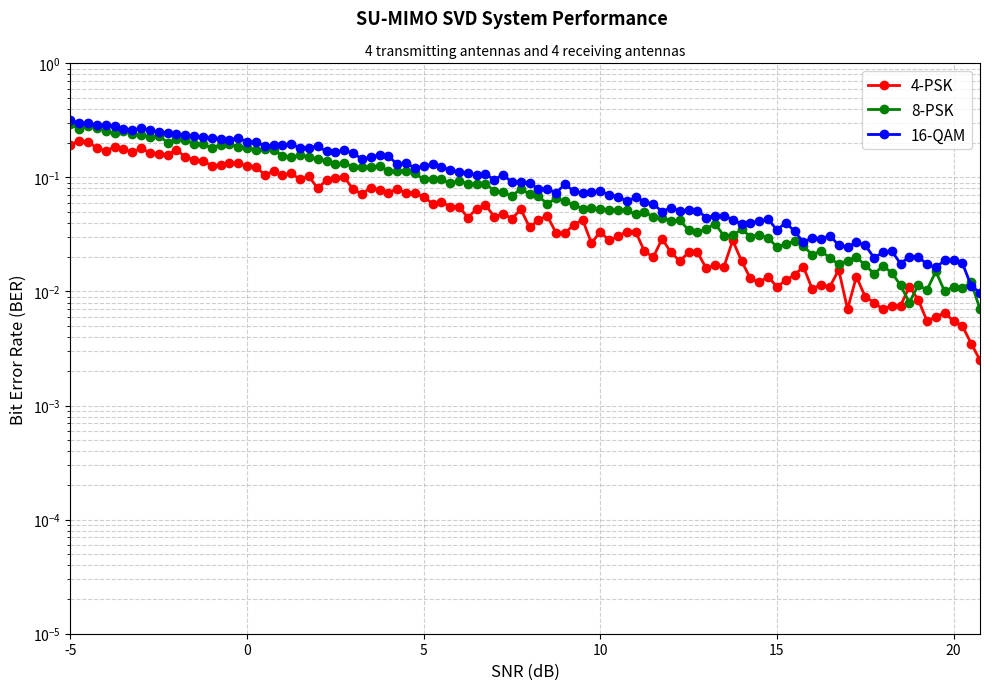

This chart was generated by the following Python code:
# This module contains the implemtation of a SU-MIMO SVD communication system.

import numpy as np
import math
import matplotlib.pyplot as plt


class Transmitter:
    """
    The transmitter of a single-user multiple-input multiple-output (SU-MIMO) communication system, in which the channel state information is available at the transmitter (and receiver).

    The transmitter maps the input bit sequence to a data symbol sequence according to a specified modulation constellation.
    In addition, the transmitter uses the SVD of the channel matrix to precode the transmitted symbols and (!!TODO!!) allocates power across the transmit antennas.
    

    Parameters
    ----------
    Nt : int
        Number of transmit antennas.
    constellation_size : int
        Size of the modulation constellation (e.g., 2, 4, 16, 64).
    constellation_type : str
        Type of modulation constellation ('PAM', 'PSK', or 'QAM').
    CSI : tuple
        The channel state information (CSI), in terms of the channel matrix H and its SVD. CSI = (H, U, S, Vh).

        
    Attributes
    ----------

    #### The transmitter parameters.

    Nt : int
        Number of transmit antennas.

    M : int
        Size of the modulation constellation (e.g., 2, 4, 16, 64).
    type : str
        Type of modulation constellation ('PAM', 'PSK', or 'QAM').

    #### The necessary channel state information.

    _H : numpy.ndarray
        The MIMO channel matrix of shape (Nr, Nt).
    _S : numpy.ndarray
        The singular values of the channel matrix H sorted in descending order, obtained from the SVD of H.
    _Vh : numpy.ndarray
        The right singular vectors of the channel matrix H, obtained from the SVD of H.

    #### The transmitter signals.

    _bits : numpy.ndarray
        The input bit sequences of shape (Nt, Nbits).
    _symbols : numpy.ndarray
        The complex data symbol sequences of shape (Nt, Nsymbols).
    _s : numpy.ndarray
        The output signal of shape (Nt, Nsymbols).
    
        
    Methods
    -------
    __init__()
        Initialize the transmitter parameters.
    __str__()
        Return a string representation of the transmitter object.
    __call__()
        Allow the transmitter object to be called as a function. When called, it executes the simulate() method.


    set_bits(bits)
        Set the input bit sequences to be transmitted.
    mapper()
        Map the input bit sequences to the corresponding data symbol sequences.
    precoder()
        Precode the data symbols using the right singular vectors.
    simulate()
        Execute the operations of the transmitter.

    """

    def __init__(self, Nt, constellation_size, constellation_type, CSI, Pt=1.0):
        """ Initialize the transmitter. """

        # The transmitter parameters.
        self.Nt = Nt
        self.Pt = Pt

        # The necessary communication system parameters.
        self.M = constellation_size
        self.type = constellation_type

        # The necessary channel state information.
        self._H = CSI[0]
        self._S = CSI[2]
        self._Vh = CSI[3]
        
        # The transmitter signals.
        self._bits = None
        self._symbols = None
        self._s = None

    def __str__(self):
        """ Return a string representation of the transmitter object. """
        return f"Transmitter: \n  - Number of antennas = {self.Nt}\n  - Constellation = {self.M}-{self.type}"

    def __call__(self):
        """ Allow the transmitter object to be called as a function. When called, it executes the simulate() method. """
        return self.simulate()
    

    def set_bits(self, bits):
        """ Set the input bit sequences to be transmitted. """
        self._bits = bits

    def mapper(self):
        """ Convert the bit sequences into the corresponding data symbol sequences according to the specified modulation constellation. The mapper is the inverse operation of the demapper. """

        
        #1 Divide the input bit sequences into blocks of mc bits, where M = 2^mc.
        
        mc = int(np.log2(self.M))
        if (self._bits.shape[1] % mc != 0) : raise ValueError(f'The length of the bit sequences is invalid.\nThey must be a multiple of log2(M). Right now, length is {self._bits.shape[1]} and log2(M) is {mc}.')    
        
        bits = self._bits.flatten()
        bits = bits.reshape((bits.size // mc, mc))


        #2 Convert the blocks of mc bits from gray code to the corresponding decimal value.
        
        graycodes = bits
        binarycodes = np.zeros_like(graycodes)
        binarycodes[:, 0] = graycodes[:, 0]

        for i in range(1, graycodes.shape[1]):
            binarycodes[:, i] = binarycodes[:, i-1] ^ graycodes[:, i]
        
        decimals = np.dot(binarycodes, (2**np.arange(mc))[::-1])  
    

        #3 Convert the decimal values to the corresponding data symbols, according to the specified constellation type.

        if self.type == 'PAM' :
            dmin = math.sqrt(12/(self.M**2-1))
            symbols = (decimals - (self.M-1)/2) * dmin
        
        elif self.type == 'PSK' :
            symbols = np.exp(2 * np.pi * decimals * 1j / self.M)

        elif self.type == 'QAM' :
            if (mc % 2 != 0) : raise ValueError(f'The constellation size M is invalid.\nFor QAM Modulation, M must be a power of 4 (e.g., 4, 16, 64). Right now, M is {self.M}.')
            dmin = math.sqrt(6/(self.M-1))
            symbols_real_part = ((decimals//math.sqrt(self.M)) - (math.sqrt(self.M)-1)/2) * dmin
            symbols_imaginary_part = ( np.where( ((decimals//int(math.sqrt(self.M))) % 2 == 0), (int(math.sqrt(self.M))-1) - (decimals % int(math.sqrt(self.M))), (decimals % int(math.sqrt(self.M))) ) - (int(math.sqrt(self.M))-1)/2) * dmin
            symbols = symbols_real_part + (symbols_imaginary_part * 1j)

        else :
            raise ValueError(f'The constellation type is invalid.\nChoose between "PAM", "PSK", or "QAM". Right now, type is {self.type}.')
        

        #4 Store the output data symbol sequences.

        symbols = symbols.reshape((self._bits.shape[0], self._bits.shape[1] // mc)) if self._bits.ndim != 1 else symbols.flatten()
        self._symbols = symbols

    def precoder(self):
        """ Precode the data symbols using the right singular vectors of the channel matrix H and store them. """
        self._s = np.dot(self._Vh.conj().T, self._symbols)

    def simulate(self):
        """
        Simulate the transmitter operations: get the channel state information, generate the bit sequences, map them to complex symbols, allocate power to the symbols, and precode the symbols.
        The precoded symbols are ready to be transmitted through the MIMO channel.

        Returns
        -------
            _s (numpy.ndarray): The output signal. This is the precoded data symbol sequences ready to be transmitted through the channel.
        """

        # Simulate the transmitter operations.
        self.mapper()
        self.precoder()

        # Return the output signal.
        return self._s


class Channel:
    """
    The channel of a single-user multiple-input multiple-output (SU-MIMO) communication system. 

    The channel is modeled as a flat-fading MIMO channel. The channel matrix can be either provided or initialized with independent and identically distributed (i.i.d.) complex Gaussian random variables. The channel adds complex circularly-symmetric additive white Gaussian noise (AWGN) to the transmitted symbols, based on a specified signal-to-noise ratio (SNR).

    
    Parameters
    ----------
    Nt : int
        Number of transmit antennas.
    Nr : int
        Number of receive antennas.
    SNR : float
        Signal-to-noise ratio in dB.
    H : numpy.ndarray, optional
        The MIMO channel matrix of shape (Nr, Nt). If not provided, the channel matrix is initialized with i.i.d. complex Gaussian (zero mean and unit variance) random variables.
    s : numpy.ndarray, optional
        The input signal of shape (Nt, Nsymbols). This signal is given to the channel by the transmitter. If not provided, it can be set later using the set_s() method.

    
    Attributes
    ----------
    
    #### The necessary communication system parameters.

    Nt : int
        Number of transmit antennas.
    Nr : int
        Number of receive antennas.

    #### The channel state information (CSI).

    _H : numpy.ndarray
        The MIMO channel matrix of shape (Nr, Nt).
    _U : numpy.ndarray
        The left singular vectors of the channel matrix H, obtained from the SVD of H.
    _S : numpy.ndarray
        The singular values of the channel matrix H, obtained from the SVD of H.
    _Vh : numpy.ndarray
        The right singular vectors of the channel matrix H, obtained from the SVD of H.

    #### The noise parameters.

    SNR : float
        Signal-to-noise ratio in dB.
    _w : numpy.ndarray
        The complex circularly-symmetric additive white Gaussian noise (AWGN) of shape (Nr, Nsymbols).

    #### The channel signals.

    _s : numpy.ndarray
        The input signal of shape (Nt, Nsymbols). This signal is given to the channel by the transmitter.
    _r : numpy.ndarray
        The output signal of shape (Nr, Nsymbols). This signal is received from the channel by the receiver.
    
        
    Methods
    -------
    
    __init__()
        Initialize the channel parameters.
    __str__()
        Return a string representation of the channel object.
    __call__()
        Allow the channel object to be called as a function. When called, it executes the simulate() method.

    set_s()
        Set the input signal of data symbols to be transmitted through the channel.
    set_CSI()
        Initialize the MIMO channel matrix and compute its SVD. Store the results.
    get_CSI()
        Get the current channel state information (CSI), in terms of the channel matrix H and its SVD (U, S, Vh).
    generate_noise()
        Generate complex circularly-symmetric additive white Gaussian noise (AWGN) on the channel, based on the specified SNR.
    simulate()
        Transmit the precoded symbols through the MIMO channel and add noise. The output signal is stored, returned and ready to be processed by the receiver.
    """

    def __init__(self, Nt, Nr, SNR, H=None, s=None):
        """ Initialize the channel. """

        # The necessary communication system parameters.
        self.Nt = Nt
        self.Nr = Nr
        
        # The channel state information (CSI).        
        self._H = H
        self._U = None
        self._S = None
        self._Vh = None
        self.set_CSI()

        # The noise parameters.
        self.SNR = SNR
        self._w = None

        # The channel signals.
        self._s = s
        self._r = None
    
    def __str__(self):
        """ Return a string representation of the channel object. """
        return f"Channel: \n  - Number of transmitting and receiving antennas is {self.Nt} and {self.Nr}\n  - SNR = {self.SNR} dB\n  - H = {'Provided' if self._H is not None else 'i.i.d. complex Gaussian (0 mean, 1 variance) variables.'}"
    
    def __call__(self):
        """ Allow the channel object to be called as a function. When called, it executes the simulate() method. """
        return self.simulate()


    def set_s(self, s):
        """ Set the input signal to be transmitted through the channel. """
        self._s = s
    
    def set_CSI(self):
        """
        Initialize the MIMO channel matrix and compute its SVD!
        If no channel is provided, the channel matrix is initialized with i.i.d. complex Gaussian (zero mean and unit variance) random variables.
        """          
        
        # Initialize the MIMO channel matrix H with i.i.d. complex Gaussian (zero mean and unit variance) random variables, if no channel is provided.
        if self._H is None: self._H = (np.random.randn(self.Nr, self.Nt) + 1j * np.random.randn(self.Nr, self.Nt)) / np.sqrt(2)
        
        # Compute the SVD of the channel matrix H and store the results in U, SIGMA, and Vh.
        self._U, self._S, self._Vh = np.linalg.svd(self._H)

    def get_CSI(self):
        """ Get the current channel state information (CSI), in terms of the channel matrix H and its SVD (U, S, Vh)."""
        return self._H, self._U, self._S, self._Vh

    def generate_noise(self):
        """ Generate complex circularly-symmetric additive white Gaussian noise (AWGN) on the channel, based on the specified SNR. """

        # Calculate the noise variance based on the specified SNR (in dB) and the average symbol power Es.
        Es = np.mean(np.abs(self._s)**2)
        SNR_linear = 10.0 ** (self.SNR/10.0)
        var_n = Es / SNR_linear

        # Sample complex circularly-symmetric AWGN with the calculated noise variance.
        w = np.sqrt(var_n/2.0) * (np.random.randn(self.Nr, self._s.shape[1]) + 1j * np.random.randn(self.Nr, self._s.shape[1]))

        # Store the noise.
        self._w = w

    def simulate(self):
        """ 
        Simulete the channel operation: transmit the precoded symbols through the MIMO channel and add noise.
        The output signal is ready to be processed by the receiver.
        
        Returns
        -------
            _r (numpy.ndarray): The output signal. This is the received data symbol sequences after passing through the MIMO channel and adding noise.
        """

        # Generate the noise based on the specified SNR.
        self.generate_noise()

        # Transmit the precoded symbols through the MIMO channel and add noise.
        self._r = np.dot(self._H, self._s) + self._w

        # Return the output signal.
        return self._r


class Receiver:
    """
    The receiver of a single-user multiple-input multiple-output (SU-MIMO) communication system, in which the channel state information is available at the receiver (and transmitter).

    The receiver postcodes the received symbols using the left singular vectors of the channel matrix, equalizes them using the singular values of the channel matrix, estimates the transmitted symbols, and demaps them to bit sequences according to a specified modulation constellation.
    

    Parameters
    ----------
    Nr : int
        Number of receive antennas.
    constellation_size : int
        Size of the modulation constellation (e.g., 2, 4, 16, 64).
    constellation_type : str
        Type of modulation constellation ('PAM', 'PSK', or 'QAM').
    CSI : tuple
        The channel state information (CSI), in terms of the channel matrix H and its SVD. CSI = (H, U, S, Vh).

    Attributes
    ----------
    
    #### The receiver parameters.

    Nr : int
        Number of receive antennas.

    #### The necessary communication system parameters.

    M : int
        Size of the modulation constellation (e.g., 2, 4, 16, 64).
    type : str
        Type of modulation constellation ('PAM', 'PSK', or 'QAM').

    #### The necessary channel state information.

    _U : numpy.ndarray
        The left singular vectors of the channel matrix H, obtained from the SVD of H.
    _S : numpy.ndarray
        The singular values of the channel matrix H, obtained from the SVD of H.

    #### The receiver signals.

    _r : numpy.ndarray
        The input signal of shape (Nr, Nsymbols). This signal is given to the receiver by the channel.
    _y : numpy.ndarray
        The postcoded received symbols of shape (Nr, Nsymbols).
    _estimation_var : numpy.ndarray
        The equalized postcoded symbols of shape (Nr, Nsymbols).
    _symbols_hat : numpy.ndarray
        The estimated data symbol sequences of shape (Nr, Nsymbols).
    _bits_hat : numpy.ndarray
        The output bit sequences of shape (Nr, Nbits).

        
    Methods
    -------
    
    __init__()
        Initialize the receiver parameters.
    __str__()
        Return a string representation of the receiver object.
    __call__()
        Allow the receiver object to be called as a function. When called, it executes the simulate() method.

    set_r()
        Set the input signal of distorted data symbols received from the channel and to be processed by the receiver.
    postcode()
        Postcode the received symbols using the left singular vectors of the channel matrix H and store them.
    equalizer()
        Equalize the postcoded symbols using the singular values of the channel matrix H and store them.
    estimator()
        Convert the received (equalized postcoded) data symbols into the most probable data symbols and store them.
    demapper()
        Convert the data symbol sequences into the corresponding bit sequences according to the specified modulation constellation.
    simulate()
        Execute the operations of the receiver. Return the reconstructed bit sequences.
    """

    def __init__(self, Nr, constellation_size, constellation_type, CSI):
        """ Initialize the receiver. """

        # The receiver parameters.
        self.Nr = Nr

         # The necessary communication system parameters.
        self.M = constellation_size
        self.type = constellation_type

        # The necessary channel state information.
        self._U = CSI[1]
        self._S = CSI[2]

        # The receiver signals.
        self._r = None
        self._y = None
        self._estimation_var = None
        self._symbols_hat = None
        self._bits_hat = None

    def __str__(self):
        """ Return a string representation of the receiver object. """
        return f"Receiver: \n  - Number of antennas = {self.Nr}\n  - Constellation = {self.M}-{self.type}"

    def __call__(self):
        """ Allow the receiver object to be called as a function. When called, it executes the simulate() method. """
        return self.simulate()


    def set_r(self, r):
        """ Set the input signal of distorted data symbols received from the channel and to be processed by the receiver. """
        self._r = r

    def postcoder(self):
        """ Postcode the received symbols using the left singular vectors of the channel matrix H and store them. """
        self._y = np.dot(self._U.conj().T, self._r)
    
    def equalizer(self):
        """ Equalize the postcoded symbols using the singular values of the channel matrix H and store them. """
        self._estimation_var = np.zeros((self.Nr, self._r.shape[1]), dtype=complex)
        self._estimation_var[:self._S.shape[0], :] = self._y[:self._S.shape[0], :] / self._S[:, np.newaxis]

    def estimator(self):
        """ Convert the received (equalized postcoded) data symbols into the most probable data symbols and store them. """
        
        # Initialize the constellation points.

        if self.type == 'PAM':
            constellation = np.linspace(-(self.M-1), self.M-1, self.M) * (np.sqrt(12/(self.M**2-1)) / 2)
            
        elif self.type == 'PSK':
            constellation = np.exp(1j * 2*np.pi * np.arange(self.M) / self.M)

        elif self.type == 'QAM':
            if (math.log2(self.M) % 2 != 0): raise ValueError(f'The constellation size M is invalid.\nFor QAM Modulation, M must be a power of 4 (e.g., 4, 16, 64). Right now, M is {self.M}.')
            real_parts = np.linspace(-(math.sqrt(self.M)-1), math.sqrt(self.M)-1) * (np.sqrt(6/(self.M-1)) / 2)
            imaginary_parts = np.linspace(-(math.sqrt(self.M)-1), math.sqrt(self.M)-1) * (np.sqrt(6/(self.M-1)) / 2)
            real_grid, imaginary_grid = np.meshgrid(real_parts, imaginary_parts)
            constellation = (real_grid + 1j*imaginary_grid).flatten()
            
        else :
            raise ValueError(f'The constellation type is invalid.\nChoose between "PAM", "PSK", or "QAM". Right now, type is {self.type}.')
        
        # Find the most probable data symbols by minimizing the Euclidean distance between the received symbols and the constellation points.
        distances = np.abs(constellation[:, np.newaxis] - self._estimation_var.flatten())
        symbols_hat = constellation[np.argmin(distances, axis=0)]

        # Store the estimated data symbol sequences.
        self._symbols_hat = symbols_hat.reshape((self.Nr, self._r.shape[1])) if self._r.ndim != 1 else symbols_hat.flatten()

    def demapper(self):
        """ Convert the data symbol sequences into the corresponding bit sequences according to the specified modulation constellation. The demapper is the inverse operation of the mapper. """

        #1 Setup.

        mc = int(np.log2(self.M))
        symbols = self._symbols_hat.flatten()


        #2 Convert the data symbols to the corresponding decimal values, according to the specified constellation type.
        
        if self.type == 'PAM':
            dmin = math.sqrt(12/(self.M**2-1))
            decimals = np.round(symbols/dmin + (self.M-1)/2).astype(int)
        
        elif self.type == 'PSK':
            phases = np.angle(symbols)
            phases[phases < 0] += 2*np.pi
            decimals = np.round((phases * self.M) / (2*np.pi)).astype(int)
        
        elif self.type == 'QAM':
            if (mc % 2 != 0): raise ValueError(f'The constellation size M is invalid.\nFor QAM Modulation, M must be a power of 4 (e.g., 4, 16, 64). Right now, M is {self.M}.')
            dmin = math.sqrt(6/(self.M-1))
            real_parts = np.round( np.real(symbols)/dmin + (int(math.sqrt(self.M))-1)/2 ).astype(int)
            imaginary_parts = np.round( np.imag(symbols)/dmin + (int(math.sqrt(self.M))-1)/2 ).astype(int)
            decimals = (real_parts * int(math.sqrt(self.M))) + np.where((real_parts % 2 == 0), (int(math.sqrt(self.M))-1) - imaginary_parts, imaginary_parts)

        else:
            raise ValueError(f'The constellation type is invalid.\nChoose between "PAM", "PSK", or "QAM". Right now, type is {self.type}.')


        #3 Convert the decimal values to the corresponding blocks of mc bits in gray code.

        binarycodes = ((decimals[:, None].astype(int) & (1 << np.arange(mc))[::-1].astype(int)) > 0).astype(int)

        graycodes = np.zeros_like(binarycodes)
        graycodes[:, 0] = binarycodes[:, 0]
        for i in range(1, mc):
            graycodes[:, i] = binarycodes[:, i] ^ binarycodes[:, i - 1]


        #4 Store the output bit sequences.

        bits = graycodes.flatten()
        bits = bits.reshape((self._symbols_hat.shape[0], self._symbols_hat.shape[1] * mc)) if self._symbols_hat.ndim != 1 else bits.flatten()
        self._bits_hat = bits

    def simulate(self):
        """
        Simulate the receiver operations: postcode the received symbols, equalize them, estimate the transmitted symbols, and demap them to bits.
        The estimated bits are the output of the receiver.

        Returns
        -------
            _bits_hat (numpy.ndarray): The output bit sequences. This is the estimated bit sequences after processing the received symbols.
        """

        # Simulate the receiver operations.
        self.postcoder()
        self.equalizer()
        self.estimator()
        self.demapper()

        # Return the output bit sequences.
        return self._bits_hat


class SuMimoSVD:
    """
    A single-user multiple-input multiple-output (SU-MIMO) communication system, in which the channel state information is available at both the transmitter and receiver. 
    
    The communication system consists of a transmitter, a flat-fading MIMO channel, and a receiver. The singular value decomposition (SVD) of the channel matrix is used for precoding at the transmitter and postcoding at the receiver.

    
    Parameters
    ----------
    Nt : int
        Number of transmit antennas.
    Nr : int
        Number of receive antennas.
    constellation_size : int
        Size of the modulation constellation (e.g., 2, 4, 16, 64).
    constellation_type : str
        Type of modulation constellation ('PAM', 'PSK', or 'QAM').
    SNR : float
        Signal-to-noise ratio in dB.
    Nbits : int, optional
        Number of bits to be transmitted per antenna. Default is 480.
    bits : numpy.ndarray, optional
        The input bit sequences of shape (Nt, Nbits). If not provided, the bit sequences are generated randomly.
    H : numpy.ndarray, optional
        The MIMO channel matrix of shape (Nr, Nt). If not provided, the channel matrix is initialized with i.i.d. complex Gaussian (zero mean and unit variance) random variables.

    
    Attributes
    ----------
    
    #### The communication system parameters.

    Nt : int
        Number of transmit antennas.
    Nr : int
        Number of receive antennas.
    M : int
        Size of the modulation constellation (e.g., 2, 4, 16, 64).
    type : str
        Type of modulation constellation ('PAM', 'PSK', or 'QAM').
    SNR : float
        Signal-to-noise ratio in dB.

    #### The communication system components.

    channel : Channel
        The MIMO channel of the communication system. (see Channel class for details)
    transmitter : Transmitter
        The transmitter of the communication system. (see Transmitter class for details)
    receiver : Receiver
        The receiver of the communication system. (see Receiver class for details)

    #### The communication system signals.

    Nbits : int
        Number of bits to be transmitted per antenna.
    _bits : numpy.ndarray
        The input bit sequences of shape (Nt, Nbits). These are the information bits to be transmitted.
    _s : numpy.ndarray
        The transmitted signal of shape (Nt, Nsymbols). This is the signal fed to the channel by the transmitter.
    _r : numpy.ndarray
        The received signal of shape (Nr, Nsymbols). This is the signal received from the channel by the receiver.
    _bits_hat : numpy.ndarray
        The output bit sequences of shape (Nr, Nbits). These are the reconstructed information bits after processing by the receiver.

        
    Methods
    -------
    
    __init__()
        Initialize the communication system parameters.
    __str__()
        Return a string representation of the communication system object.
    __call__()
        Allow the communication system object to be called as a function. When called, it executes the simulate() method.

    get_BER()
        Calculate the bit error rate (BER) of a simulation of the communication system.
    simulate()
        Simulate the communication system: generate the bit sequences, transmit them through the MIMO channel, and estimate the transmitted bits at the receiver. Store all of the internal signals.
    """

    def __init__(self, Nt, Nr, constellation_size, constellation_type, SNR, Nbits=480, bits=None, H=None):
        """ Initialize the communication system parameters. """

        # The necessary communication system parameters.
        self.Nt = Nt
        self.Nr = Nr
        self.M = constellation_size
        self.type = constellation_type
        self.SNR = SNR
        
        # The communication system components (Channel, Transmitter, Receiver).
        self.channel = Channel(self.Nt, self.Nr, self.SNR, H=H)
        self.transmitter = Transmitter(self.Nt, self.M, self.type, self.channel.get_CSI())
        self.receiver = Receiver(Nr, self.M, self.type, self.channel.get_CSI())

        # The communication system signals.
        self._bits = np.random.randint(0, 2, (self.Nt, Nbits)) if bits is None else bits
        self._s = None
        self._r = None
        self._bits_hat = None

    def __str__(self):
        """ Return a string representation of the communication system object. """
        return f"SU-MIMO SVD Communication System: \n  - Number of transmitting and receiving antennas = {self.Nt} and {self.Nr}\n  - Constellation = {self.M}-{self.type}\n  - SNR = {self.SNR} dB\n  - Channel Matrix H = {'Provided' if self.channel._H is not None else 'i.i.d. complex Gaussian (0 mean, 1 variance) variables.'}"

    def __call__(self):
        """ Allow the communication system object to be called as a function. When called, it executes the simulate() method. """
        return self.simulate()

    def get_BER(self):
        """ 
        Calculate the bit error rate (BER) of a simulation of the communication system.

        Raises
        ------
            ValueError: If the transmitted and/or estimated bit sequences are not yet available. Please run a simulation first.
        
        Returns
        -------
            ber (float): The bit error rate (BER) of a simulation.
            bit_errors (int): The total number of bit errors.
            total_bits (int): The total number of transmitted bits.
        """
        # Check if the transmitted and estimated bit sequences are available.
        if self._bits is None or self._bits_hat is None: raise ValueError("The transmitted and/or estimated bit sequences are not available. Please run the a simulation first.")
        
        # Calculate and return the bit error rate (BER), the total number of bit errors, and the total number of transmitted bits.
        bit_errors = np.sum(self._bits != self._bits_hat)
        total_bits = self._bits.size
        ber = bit_errors / total_bits
        return ber, bit_errors, total_bits

    def simulate(self):
        """
        Simulate the communication system: generate the bit sequences, transmit them through the MIMO channel, and estimate the transmitted bits at the receiver.
        Store the internal signals.
        """

        self.transmitter.set_bits(self._bits)
        self._s = self.transmitter()

        self.channel.set_s(self._s)
        self._r = self.channel()

        self.receiver.set_r(self._r)
        self._bits_hat = self.receiver()



if __name__ == "__main__":

    # Initialize the simulation and plot parameters.
    Nt = 4
    Nr = 4
    N_EXPECTED_ERRORS = 1
    N_CHANNELS = 250
    constellations = [  {'size': 2, 'type': 'PAM', 'color': 'cyan', 'label': '2-PAM'},
                        {'size': 4, 'type': 'PSK', 'color': 'red', 'label': '4-PSK'},
                        {'size': 8, 'type': 'PSK', 'color': 'green', 'label': '8-PSK'}, 
                        {'size': 16, 'type': 'QAM', 'color': 'blue', 'label': '16-QAM'} ]
    SNR_dB_range = np.arange(-5, 21, 0.25)
    plt.figure(figsize=(10, 7))

    # Execute a simulation for each constellation. (This corresponds to multiple curves on the same plot.)
    for constellation in constellations[1:]:

        # Execute a simulation for each different SNR value in the specified range and store the corresponding BER values. (This results in multiple points on the same curve.)
        BER_values = [0.5]
        for SNR_dB in SNR_dB_range:

            N_bits = N_EXPECTED_ERRORS // (BER_values[-1]/2 * Nt)
            N_bits_per_channel = (N_bits // N_CHANNELS) + ( int(np.log2(constellation['size'])) - ((N_bits // N_CHANNELS) % int(np.log2(constellation['size']))) )

            bit_errors, total_bits = 0, 0
            for _ in range(N_CHANNELS):
                system = SuMimoSVD(Nt, Nr, constellation['size'], constellation['type'], SNR_dB, Nbits=int(N_bits_per_channel))
                system.simulate()
                bit_errors += system.get_BER()[1]
                total_bits += system.get_BER()[2]
            BER_values.append(bit_errors / total_bits)

        plt.semilogy(SNR_dB_range, BER_values[1:],  marker='o',  color=constellation['color'], label=constellation['label'], linewidth=2, markersize=6)


    # Plot settings.
    plt.xlabel('SNR (dB)', fontsize=12)
    plt.ylabel('Bit Error Rate (BER)', fontsize=12)
    plt.suptitle("        SU-MIMO SVD System Performance", fontsize=13, fontweight="bold")
    plt.title(f"{Nt} transmitting antennas and {Nr} receiving antennas", fontsize=10)
    plt.grid(True, which='both', linestyle='--', alpha=0.6)
    plt.legend(fontsize=11)
    plt.xlim([SNR_dB_range[0], SNR_dB_range[-1]])
    plt.ylim([1e-5, 1])
    plt.tight_layout()

    # Show the results.
    plt.show()